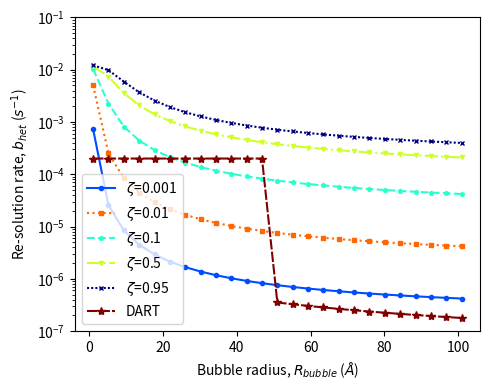

Generate this figure with matplotlib:
import itertools
import numpy as np
import matplotlib.pyplot as plt
from scipy.integrate import quad

R_spk = 35

def S_Xe(x):
    return 21.3 * np.exp(-0.238 * x**1.78) + 5.23 * np.exp(-4.67e-8 * x**11)

def S_Sr(x):
    return 19.7 * np.exp(-0.00273 * x**3.71) + 6.8 * np.exp(-0.424 * x**1.45)

def alpha(r):
    return 5.069 / r**2.202

def sat_Xe(x, r=20, zeta=0.7):
    return 1 - np.exp(-alpha(r) * S_Xe(x) * zeta)

def sat_Sr(x, r=20, zeta=0.7):
    return 1 - np.exp(-alpha(r) * S_Sr(x) * zeta)

lines = itertools.cycle((
    'solid', 'dotted', 'dashed', 'dashdot', (0, (1, 1)), (0, (5, 1))
))
markers = itertools.cycle(('o','s','p','v','x','*'))
tints = itertools.cycle((0.2,0.8,0.4,0.6,0.0,1.0))
plt.figure(figsize=(5,4))

#radii = np.linspace(1, 41, 25)
radii = np.linspace(1, 101, 25)

for zeta in [0.001, 0.01, 0.1, 0.5, 0.95]:
    bhet = []

    for rb in radii:
        xe = quad(sat_Xe, 0, 8, args=(rb, zeta))[0]
        sr = quad(sat_Sr, 0, 8, args=(rb, zeta))[0]
        b = 0.225 * np.pi * (rb+R_spk)**2 * (xe + sr) * 1e-20 * 1e14
        bhet.append(b)

    print(bhet)
    plt.plot(radii, bhet, color=plt.cm.jet(next(tints)), ls=next(lines),
             marker=next(markers), ms=3, label=r'$\zeta$'+f'={zeta}')

def bdart(r):
    if r <= 50:
        G = 1
    else:
        G = 1 - ((r-0.03)/r)**3
    #return 5e-17 * G * 1e14
    return 2e-18 * G * 1e14

yd = [bdart(x) for x in radii]
plt.plot(radii, yd, color=plt.cm.jet(next(tints)), ls=next(lines),
         marker=next(markers), label='DART')

plt.xlabel(r'Bubble radius, $R_{bubble}$ ($\AA$)')
plt.ylabel(r'Re-solution rate, $b_{het}$ ($s^{-1}$)')
#plt.ylim([1e-4, 1e-1])
plt.ylim([1e-7, 1e-1])
plt.yscale('log')
plt.legend()
plt.tight_layout()
#plt.savefig('resRate.pdf')
plt.savefig('resRate_withDart.pdf')
